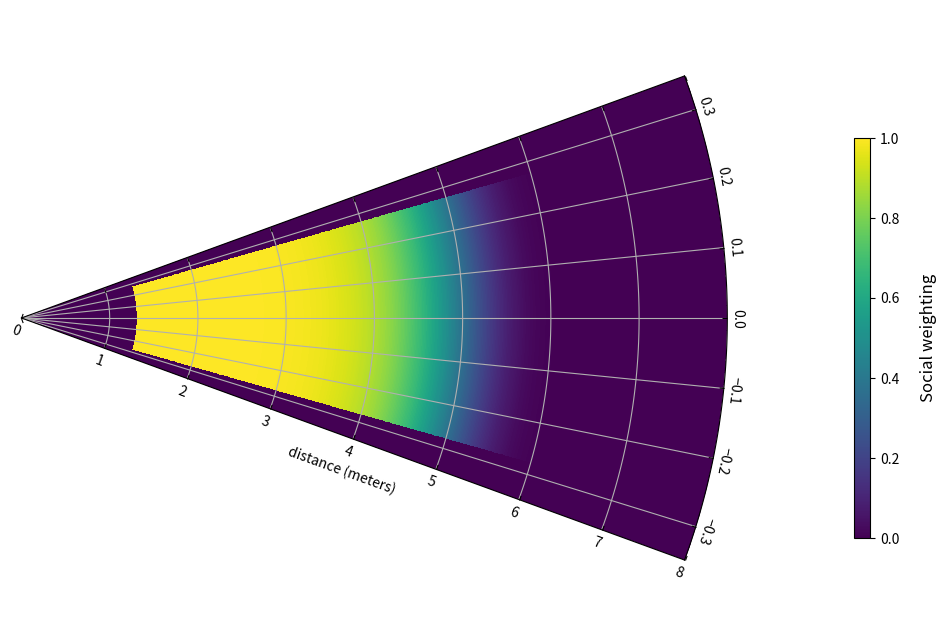

Generate this figure with matplotlib:
from __future__ import division
from __future__ import print_function

import numpy as np
import matplotlib.pyplot as plt

from matplotlib.transforms import Affine2D
from matplotlib.projections import PolarAxes
from mpl_toolkits.axisartist import angle_helper
from mpl_toolkits.axisartist.grid_finder import MaxNLocator, FixedLocator
from mpl_toolkits.axisartist.floating_axes import GridHelperCurveLinear, FloatingSubplot
from matplotlib import transforms
from mpl_toolkits.axisartist import Subplot
import mpl_toolkits.axisartist.floating_axes as floating_axes


import os
import csv
import numpy as np
from datetime import datetime

from numpy import array, empty
from numpy.random import randint, rand
import numpy as np

import matplotlib
import numpy as np
import matplotlib.pyplot as plt
from scipy.interpolate import griddata
from scipy.stats import binned_statistic_2d
import pandas as pd
import math
from math import *

#from viridis import viridis
#plt.register_cmap(name='viridis', cmap=viridis)
#viridis_r = matplotlib.colors.LinearSegmentedColormap( 'viridis_r', matplotlib.cm.revcmap(viridis._segmentdata))
#plt.register_cmap(name='viridis_r', cmap=viridis_r)


 
def setup_axes(fig, rect, theta, radius):
 
    # PolarAxes.PolarTransform takes radian. However, we want our coordinate
    # system in degree
    tr = Affine2D() + PolarAxes.PolarTransform()
 
    # Find grid values appropriate for the coordinate (degree).
    # The argument is an approximate number of grids.
    grid_locator1 = angle_helper.LocatorD(5)
    grid_locator1 = FixedLocator([-0.3,-0.2,-0.1,0,0.1,0.2,0.3])
 
    # And also use an appropriate formatter:
    tick_formatter1 = angle_helper.FormatterDMS()
 
    # set up number of ticks for the r-axis
    grid_locator2 = MaxNLocator(8)
 
    # the extremes are passed to the function
    grid_helper = floating_axes.GridHelperCurveLinear(tr,
                                extremes=(theta[0], theta[1], radius[0], radius[1]),
                                grid_locator1=grid_locator1,
                                grid_locator2=grid_locator2,
                                tick_formatter1=None,
                                tick_formatter2=None,
                                )
  #  ax1 = Subplot(fig, 1, 1, 1, grid_helper=grid_helper)
    ax1 = floating_axes.FloatingSubplot(fig, rect, grid_helper=grid_helper)
    fig.add_subplot(ax1)
 
    # adjust axis
    # the axis artist lets you call axis with
    # "bottom", "top", "left", "right"
    ax1.axis["left"].set_axis_direction("bottom")
    ax1.axis["right"].set_axis_direction("top")
 
    ax1.axis["bottom"].set_visible(False)
    ax1.axis["top"].set_axis_direction("bottom")
    ax1.axis["top"].toggle(ticklabels=True, label=True)
    ax1.axis["top"].major_ticklabels.set_axis_direction("top")
    ax1.axis["top"].label.set_axis_direction("top")
 
    ax1.axis["left"].label.set_text("distance (meters)")
    ax1.axis["top"].label.set_text("")
 
    # create a parasite axes
    aux_ax = ax1.get_aux_axes(tr)
 
    aux_ax.patch = ax1.patch # for aux_ax to have a clip path as in ax
    ax1.patch.zorder=0.9 # but this has a side effect that the patch is
                         # drawn twice, and possibly over some other
                         # artists. So, we decrease the zorder a bit to
                         # prevent this.
 
    return ax1, aux_ax

ie = 9.273
il = 4.994
ia = 0.276
ig = 1.307
    
# input file grid dimensions
xmax = 500
ymax = 500
thetamin = -0.35
thetamax = 0.35
rmin = 0.0
rmax = 8.0
 

img = np.zeros( (xmax,ymax) )
for x in range(0,xmax):
    for y in range(0,ymax):
        
        rr = x*rmax/float(xmax)
        th = thetamin + (y/float(ymax))*(thetamax-thetamin)
        if rr>ig and th >-ia and th < ia:
            img[x,y] = np.exp(-((rr/il)**ie)) #np.sin(0.05*x) * np.sin(0.05*y) + 10
        
 
theta,rad = np.meshgrid(np.linspace(thetamin,thetamax,ymax),
np.linspace(rmin,rmax,xmax))
X = theta
Y = rad

# 
## now let's plot the finished product!
fig1=plt.figure(figsize=(8,8))
#fig = plt.figure(1, figsize=(8, 4))
fig1.subplots_adjust(wspace=0.3, left=0.05, right=0.95)
 
ax1, aux_ax1 = setup_axes(fig1, 111, theta=[thetamin,thetamax], radius=[rmin, rmax])
 
#ax2 = fractional_polar_axes(fig1 ,thlim=(-degrees(ia), degrees(ia)),rlim=(sr,maxr),step=(degrees(2*ia/(binn1+1)),dr))
#ax2 = fractional_polar_axes(fig1 ,thlim=(-degrees(ia), degrees(ia)),rlim=(sr,maxr),step=(degrees(2*ia/(binn1+1)),dr))
# example spiral plot:
#thstep = 10
#th = np.arange(0, 180+thstep, thstep) # deg
#rstep = 1/(len(th)-1)
#r = np.arange(0, 1+rstep, rstep)
#a1.plot(th, r, 'b')
#f1.show()

#ax2=plt.subplot(projection="polar",frameon=False)
ax1.grid()
im=aux_ax1.pcolormesh(X,Y,img,lw=1.0,vmin=0,vmax=1.0,cmap='viridis')
#im=ax2.pcolormesh(hista2,vmin=0,vmax=np.max(hista2),cmap='viridis')
#im=ax2.pcolormesh(2*y,x,z,vmin=0,vmax=np.max(hista2),cmap='viridis')
#ax2.xaxis.set_visible(False)

## angle lines
#ax2.set_thetagrids(angles=np.arange(0),labels=['','10', '45°', '90°', '135°', '', '225°','270°', '315°'],frac=1.1)
#
#ax1 = ax2.figure.add_axes(ax2.get_position(), projection='polar',label='twin', frame_on=False,theta_direction=ax2.get_theta_direction(), theta_offset=ax2.get_theta_offset())
##ax1.yaxis.set_visible(False)
##ax1.set_ylim(0,0.5)
#ax2.yaxis.set_visible(False)
##ax1.set_thetagrids(angles=np.arange(0,36,4.5),labels=['front', '', '',  '', 'back', '','', ''],frac=1.1)
#ax1.set_thetagrids(angles=np.degrees(np.arange(-0.4,0.5,0.2)),labels=['-0.4','-0.2', '0', '0.2', '0.4'],frac=1.1)
##ax1.set_rgrids(radii=np.arange(1,6,1),labels=['-0.4','-0.2', '0', '0.2', '0.4'],frac=1.1)
#ax1.set_rgrids(radii=np.arange(1,6,0.9),labels=['1','2','3','4','5',''], angle=22.918)
##ax1.set_rgrids(radii=np.arange(1,6,0.1))
#colourbar
position=fig1.add_axes([1.1,0.22,0.02,0.5])
cbar=plt.colorbar(im,cax=position) 
cbar.set_label('Social weighting', rotation=90,fontsize='large',labelpad=15)      
#
##body length legend - draws the ticks and 
#axes=ax2            
#factor = 0.98
#d = axes.get_yticks()[-1] #* factor
#r_tick_labels = [0] + axes.get_yticks()
#r_ticks = (np.array(r_tick_labels) ** 2 + d ** 2) ** 0.5
#theta_ticks = np.arcsin(d / r_ticks) + np.pi / 2
#r_axlabel = (np.mean(r_tick_labels) ** 2 + d ** 2) ** 0.5
#theta_axlabel = np.arcsin(d / r_axlabel) + np.pi / 2
#   
## fixed offsets in x
#offset_spine = transforms.ScaledTranslation(-100, 0, axes.transScale)
#offset_ticklabels = transforms.ScaledTranslation(-10, 0, axes.transScale)
#offset_axlabel = transforms.ScaledTranslation(-40, 0, axes.transScale)
#
## apply these to the data coordinates of the line/ticks
#trans_spine = axes.transData + offset_spine
#trans_ticklabels = trans_spine + offset_ticklabels
#trans_axlabel = trans_spine + offset_axlabel
#axes.plot(theta_ticks, r_ticks, '-_k', transform=trans_spine, clip_on=False)
#
## plot the 'tick labels'
#for ii in range(len(r_ticks)):
#    axes.text(theta_ticks[ii], r_ticks[ii], "%.0f" % r_tick_labels[ii], ha="right", va="center", clip_on=False, transform=trans_ticklabels)
#
## plot the 'axis label'
#axes.text(theta_axlabel, r_axlabel, 'metres',rotation='vertical', fontsize='xx-large', ha='right', va='center', clip_on=False, transform=trans_axlabel)#             family='Trebuchet MS')
#
#

fig1.savefig("rules.png",bbox_inches='tight',dpi=300)
fig1.savefig("rules.tiff",bbox_inches='tight',dpi=300)
# plot the 'spine'

    